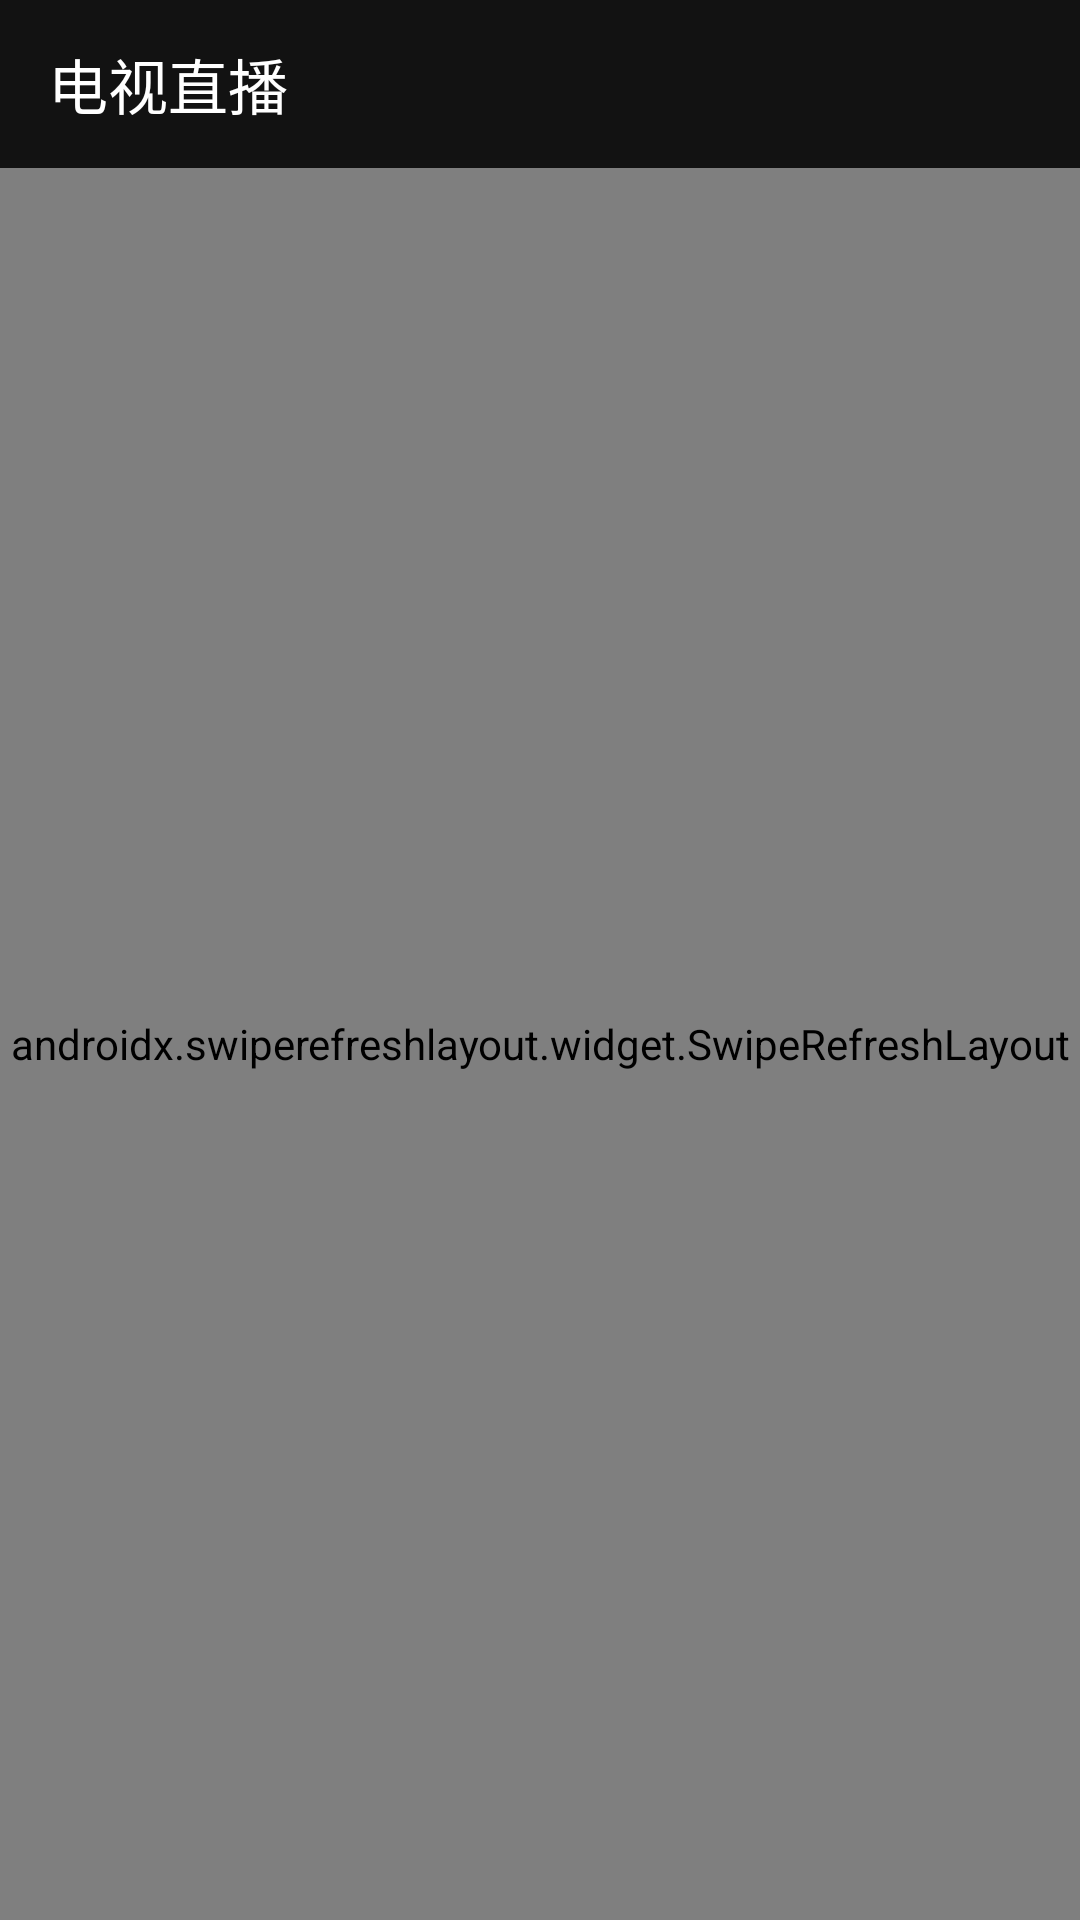

This screen was rendered from an Android layout file. Write that file and the resources it references.
<!-- AndroidManifest.xml: activity theme Theme.TV.Phone -->
<!-- res/layout/activity_phone_main.xml -->
<?xml version="1.0" encoding="utf-8"?>
<LinearLayout xmlns:android="http://schemas.android.com/apk/res/android"
    xmlns:app="http://schemas.android.com/apk/res-auto"
    android:layout_width="match_parent"
    android:layout_height="match_parent"
    android:orientation="vertical"
    android:background="#121212"
    android:fitsSystemWindows="true">

    <androidx.appcompat.widget.Toolbar
        android:id="@+id/toolbar"
        android:layout_width="match_parent"
        android:layout_height="?attr/actionBarSize"
        android:background="#121212"
        app:title="@string/phone_browse_title"
        app:titleTextColor="#FFFFFF"
        android:theme="@style/ThemeOverlay.AppCompat.Dark.ActionBar" />

    <androidx.swiperefreshlayout.widget.SwipeRefreshLayout
        android:id="@+id/swipe_refresh"
        android:layout_width="match_parent"
        android:layout_height="match_parent">

        <FrameLayout
            android:layout_width="match_parent"
            android:layout_height="match_parent">

            <androidx.recyclerview.widget.RecyclerView
                android:id="@+id/channel_list"
                android:layout_width="match_parent"
                android:layout_height="match_parent"
                android:padding="8dp"
                android:clipToPadding="false" />

            <TextView
                android:id="@+id/empty_view"
                android:layout_width="wrap_content"
                android:layout_height="wrap_content"
                android:layout_gravity="center"
                android:text="@string/no_results"
                android:textColor="#808080"
                android:textSize="16sp"
                android:visibility="gone" />

        </FrameLayout>

    </androidx.swiperefreshlayout.widget.SwipeRefreshLayout>

</LinearLayout>
<!-- resources referenced by this layout -->
<resources>
  <string name="no_results">未找到相关频道</string>
  <string name="phone_browse_title">电视直播</string>
  <style name="Theme.TV.Phone" parent="Theme.AppCompat.Light.NoActionBar">
          <item name="colorPrimary">#FF6200EE</item>
          <item name="colorPrimaryDark">#FF3700B3</item>
          <item name="colorAccent">#FF03DAC5</item>
      </style>
</resources>
